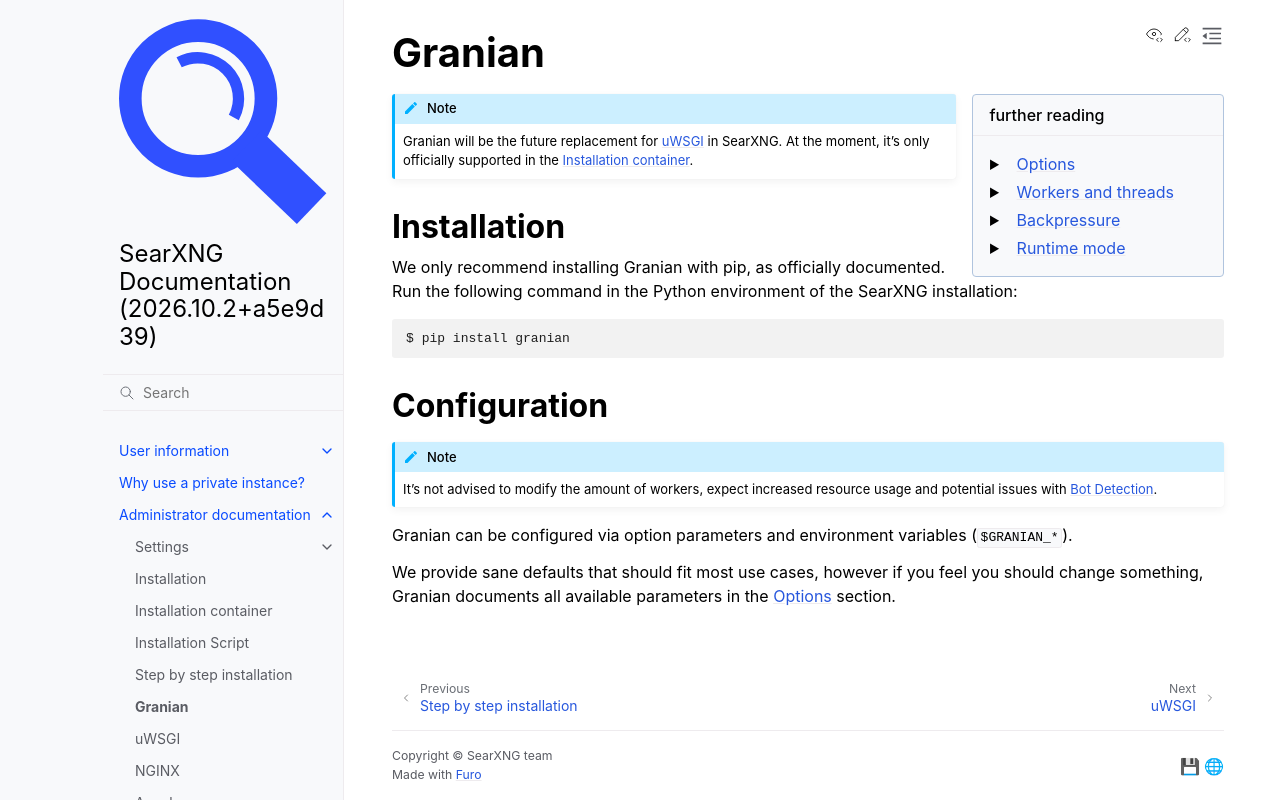

repository: Quad4-Software/void-search · page: admin/installation-granian.html · generator: sphinx

.. _searxng granian:

=======
Granian
=======

.. _Options: https://github.com/emmett-framework/granian/blob/master/README.md#options
.. _Workers and threads: https://github.com/emmett-framework/granian/blob/master/README.md#workers-and-threads
.. _Backpressure: https://github.com/emmett-framework/granian/blob/master/README.md#backpressure
.. _Runtime mode: https://github.com/emmett-framework/granian/blob/master/README.md#runtime-mode

.. sidebar:: further reading

   - `Options`_
   - `Workers and threads`_
   - `Backpressure`_
   - `Runtime mode`_

.. note::

   Granian will be the future replacement for :ref:`searxng uwsgi` in SearXNG.
   At the moment, it's only officially supported in the :ref:`installation
   container`.

.. _Granian installation:

Installation
============

We only recommend installing Granian with pip, as officially documented. Run
the following command in the Python environment of the SearXNG installation:

.. code:: sh

   $ pip install granian

.. _Granian configuration:

Configuration
=============

.. note::

   It's not advised to modify the amount of workers, expect increased resource
   usage and potential issues with :ref:`botdetection`.

Granian can be configured via option parameters and environment variables
(``$GRANIAN_*``).

We provide sane defaults that should fit most use cases, however if you feel
you should change something, Granian documents all available parameters in the
`Options`_ section.
